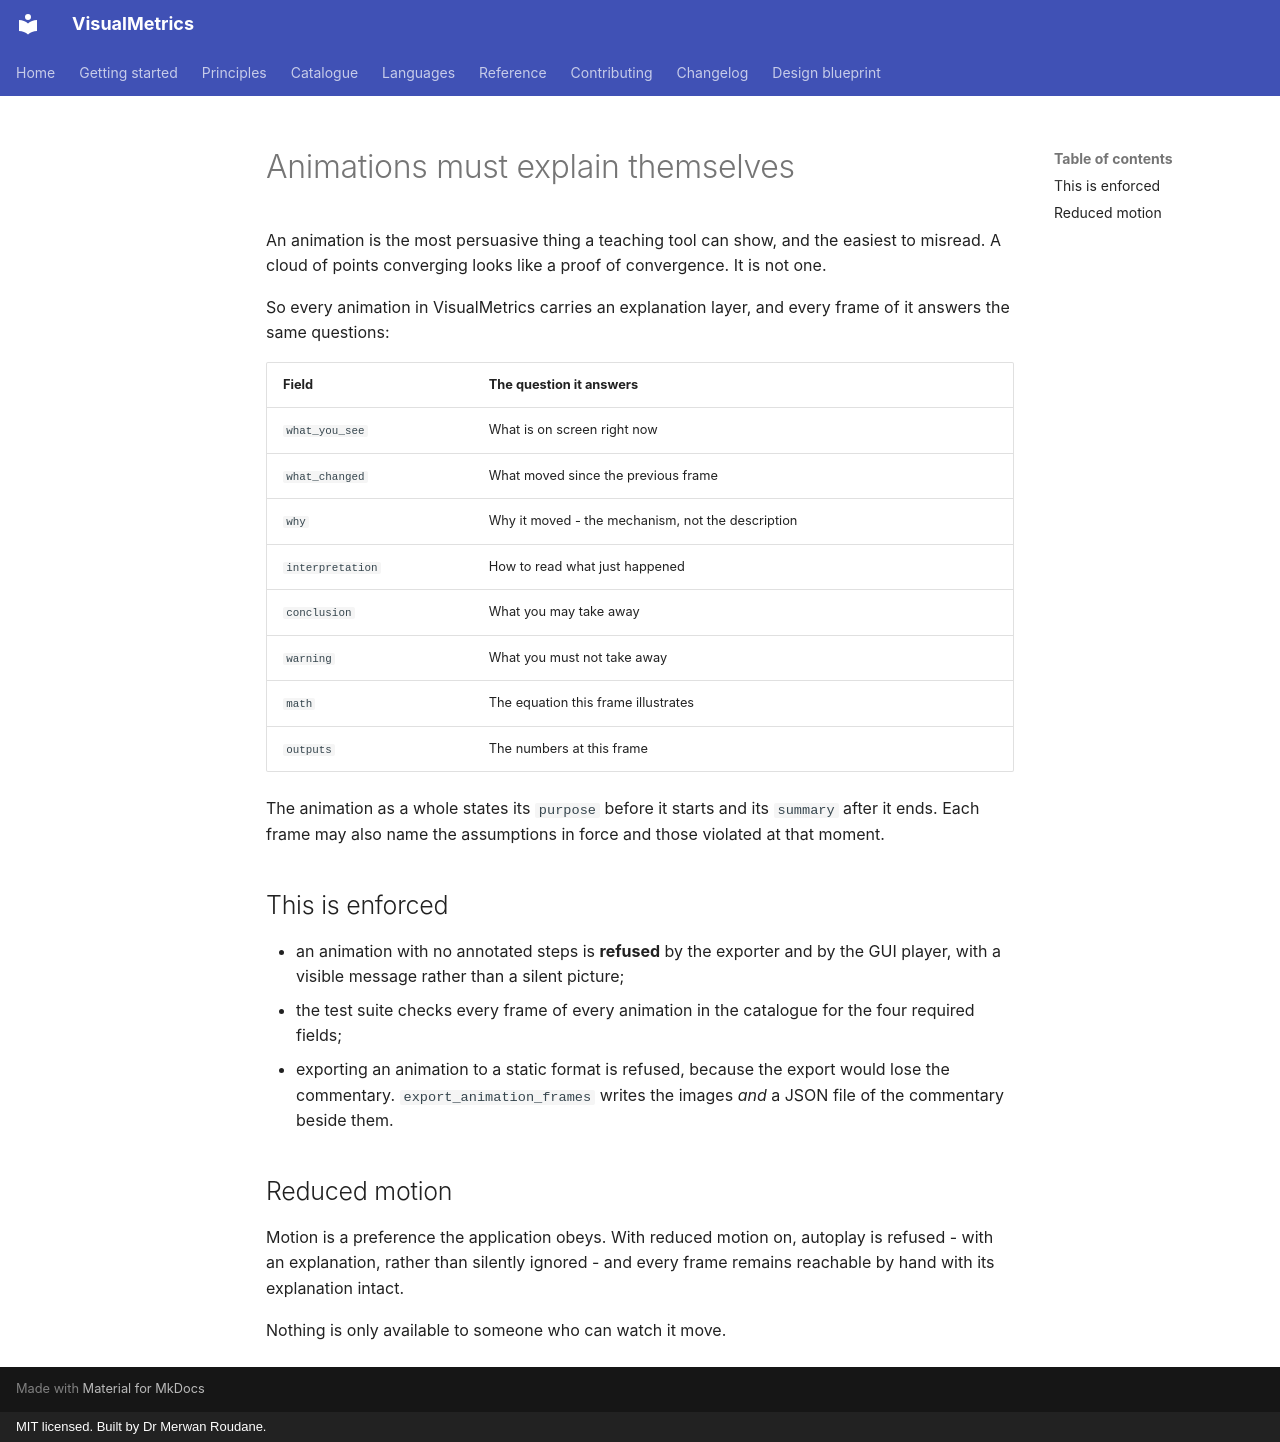

repository: merwanroudane/visualmetrics · page: en/principles/animations/index.html · generator: mkdocs · copyright: MIT licensed. Built by Dr Merwan Roudane.

# Animations must explain themselves

An animation is the most persuasive thing a teaching tool can show, and the
easiest to misread. A cloud of points converging looks like a proof of
convergence. It is not one.

So every animation in VisualMetrics carries an explanation layer, and every
frame of it answers the same questions:

| Field | The question it answers |
|---|---|
| `what_you_see` | What is on screen right now |
| `what_changed` | What moved since the previous frame |
| `why` | Why it moved - the mechanism, not the description |
| `interpretation` | How to read what just happened |
| `conclusion` | What you may take away |
| `warning` | What you must not take away |
| `math` | The equation this frame illustrates |
| `outputs` | The numbers at this frame |

The animation as a whole states its `purpose` before it starts and its
`summary` after it ends. Each frame may also name the assumptions in force and
those violated at that moment.

## This is enforced

- an animation with no annotated steps is **refused** by the exporter and by
  the GUI player, with a visible message rather than a silent picture;
- the test suite checks every frame of every animation in the catalogue for
  the four required fields;
- exporting an animation to a static format is refused, because the export
  would lose the commentary. `export_animation_frames` writes the images *and*
  a JSON file of the commentary beside them.

## Reduced motion

Motion is a preference the application obeys. With reduced motion on,
autoplay is refused - with an explanation, rather than silently ignored - and
every frame remains reachable by hand with its explanation intact.

Nothing is only available to someone who can watch it move.
